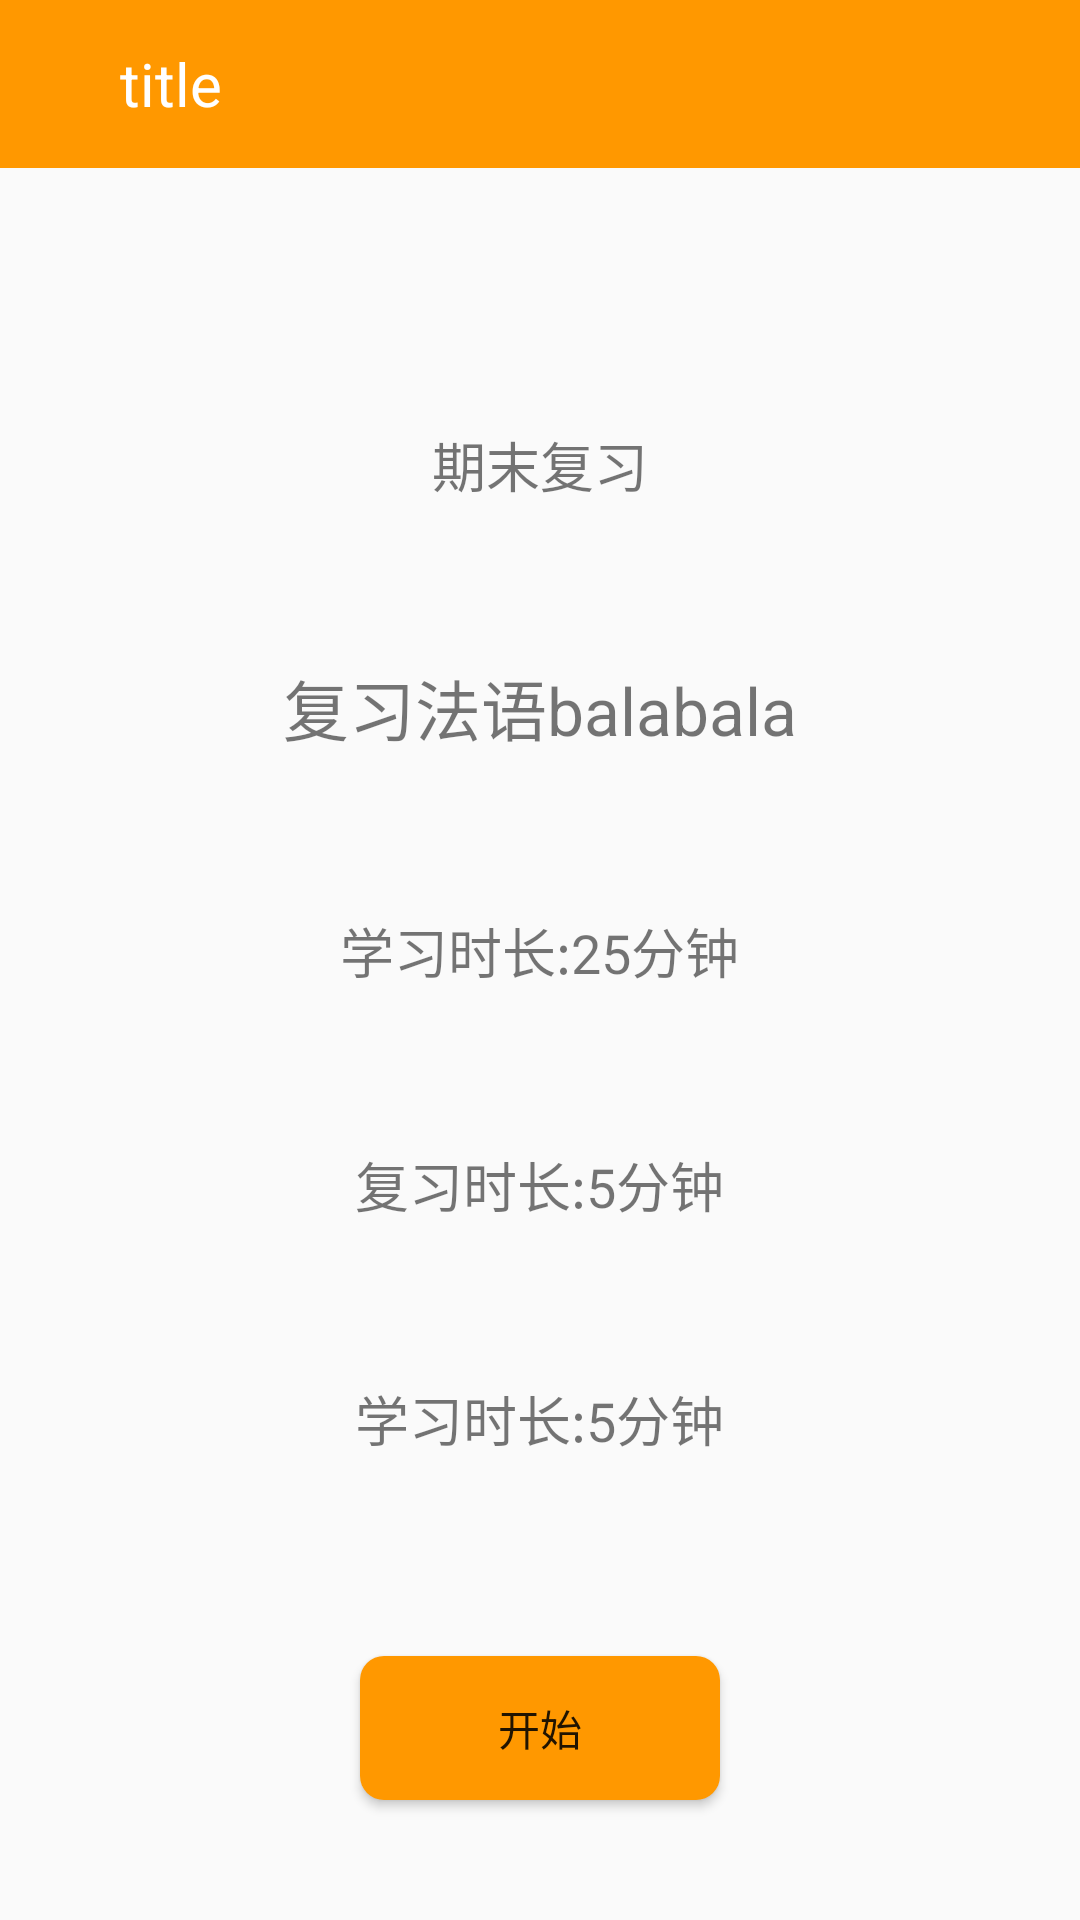

This screen was rendered from an Android layout file. Write that file and the resources it references.
<!-- AndroidManifest.xml: application theme AppTheme -->
<!-- res/layout/activity_task.xml -->
<?xml version="1.0" encoding="utf-8"?>
<LinearLayout xmlns:android="http://schemas.android.com/apk/res/android"
    android:orientation="vertical" android:layout_width="match_parent"
    android:layout_height="match_parent" android:gravity="center_horizontal">
    <include layout="@layout/custom_toolbar"></include>
    <TextView
        android:gravity="center"
        android:layout_weight="1"
        android:layout_marginTop="60dp"
        android:textSize="18sp"
        android:layout_width="wrap_content"
        android:layout_height="wrap_content"
        android:text="期末复习"
        android:id="@+id/tv_task_title"/>
    <TextView
        android:gravity="center"
        android:layout_weight="1"
        android:textSize="22sp"
        android:layout_width="wrap_content"
        android:layout_height="wrap_content"
        android:text="复习法语balabala"
        android:id="@+id/tv_task_message"/>
    <TextView
        android:gravity="center"
        android:layout_weight="1"
        android:textSize="18sp"
        android:layout_width="wrap_content"
        android:layout_height="wrap_content"
        android:text="学习时长:25分钟"
        android:id="@+id/tv_task_duration_study"/>
    <TextView
        android:gravity="center"
        android:layout_weight="1"
        android:textSize="18sp"
        android:layout_width="wrap_content"
        android:layout_height="wrap_content"
        android:text="复习时长:5分钟"
        android:id="@+id/tv_task_duration_review"/>
    <TextView
        android:layout_marginBottom="40dp"
        android:gravity="center"
        android:layout_weight="1"
        android:textSize="18sp"
        android:layout_width="wrap_content"
        android:layout_height="wrap_content"
        android:text="学习时长:5分钟"
        android:id="@+id/tv_task_duration_rest"/>
    <Button
        android:background="@drawable/bg_btn"
        android:layout_marginBottom="40dp"
        android:layout_width="120dp"
        android:layout_height="wrap_content"
        android:id="@+id/btn_task_start"
        android:text="开始"
        android:layout_gravity="center_horizontal" />

</LinearLayout>
<!-- res/layout/custom_toolbar.xml (included above) -->
<?xml version="1.0" encoding="utf-8"?>
<LinearLayout xmlns:android="http://schemas.android.com/apk/res/android"
    android:orientation="horizontal" android:layout_width="match_parent"
    android:layout_height="?attr/actionBarSize"
    android:background="@color/colorPrimary"
    android:gravity="center_vertical">
    <TextView
        android:id="@+id/tv_toolbar_title"
        android:layout_marginLeft="40dp"
        android:layout_width="wrap_content"
        android:layout_height="wrap_content"
        android:text="title"
        android:textSize="20sp"
        android:textColor="@color/btn_text_white"/>
</LinearLayout>
<!-- resources referenced by this layout -->
<resources>
  <color name="btn_text_white">#ffffff</color>
  <color name="colorPrimary">#FF9800</color>
  <!-- drawable bg_btn (drawable) -->
  <?xml version="1.0" encoding="utf-8"?>
  <shape xmlns:android="http://schemas.android.com/apk/res/android"
      android:shape="rectangle" >
      <corners android:radius="8dp" />
      <solid android:color="@color/colorPrimary" />
  </shape >
  <style name="AppTheme" parent="Theme.AppCompat.Light.DarkActionBar">
          
          <item name="colorPrimary">@color/colorPrimary</item>
          <item name="colorPrimaryDark">@color/colorPrimaryDark</item>
          <item name="colorAccent">@color/colorAccent</item>
      </style>
  <color name="colorPrimaryDark">#F57C00</color>
  <color name="colorAccent">#FFC107</color>
</resources>
